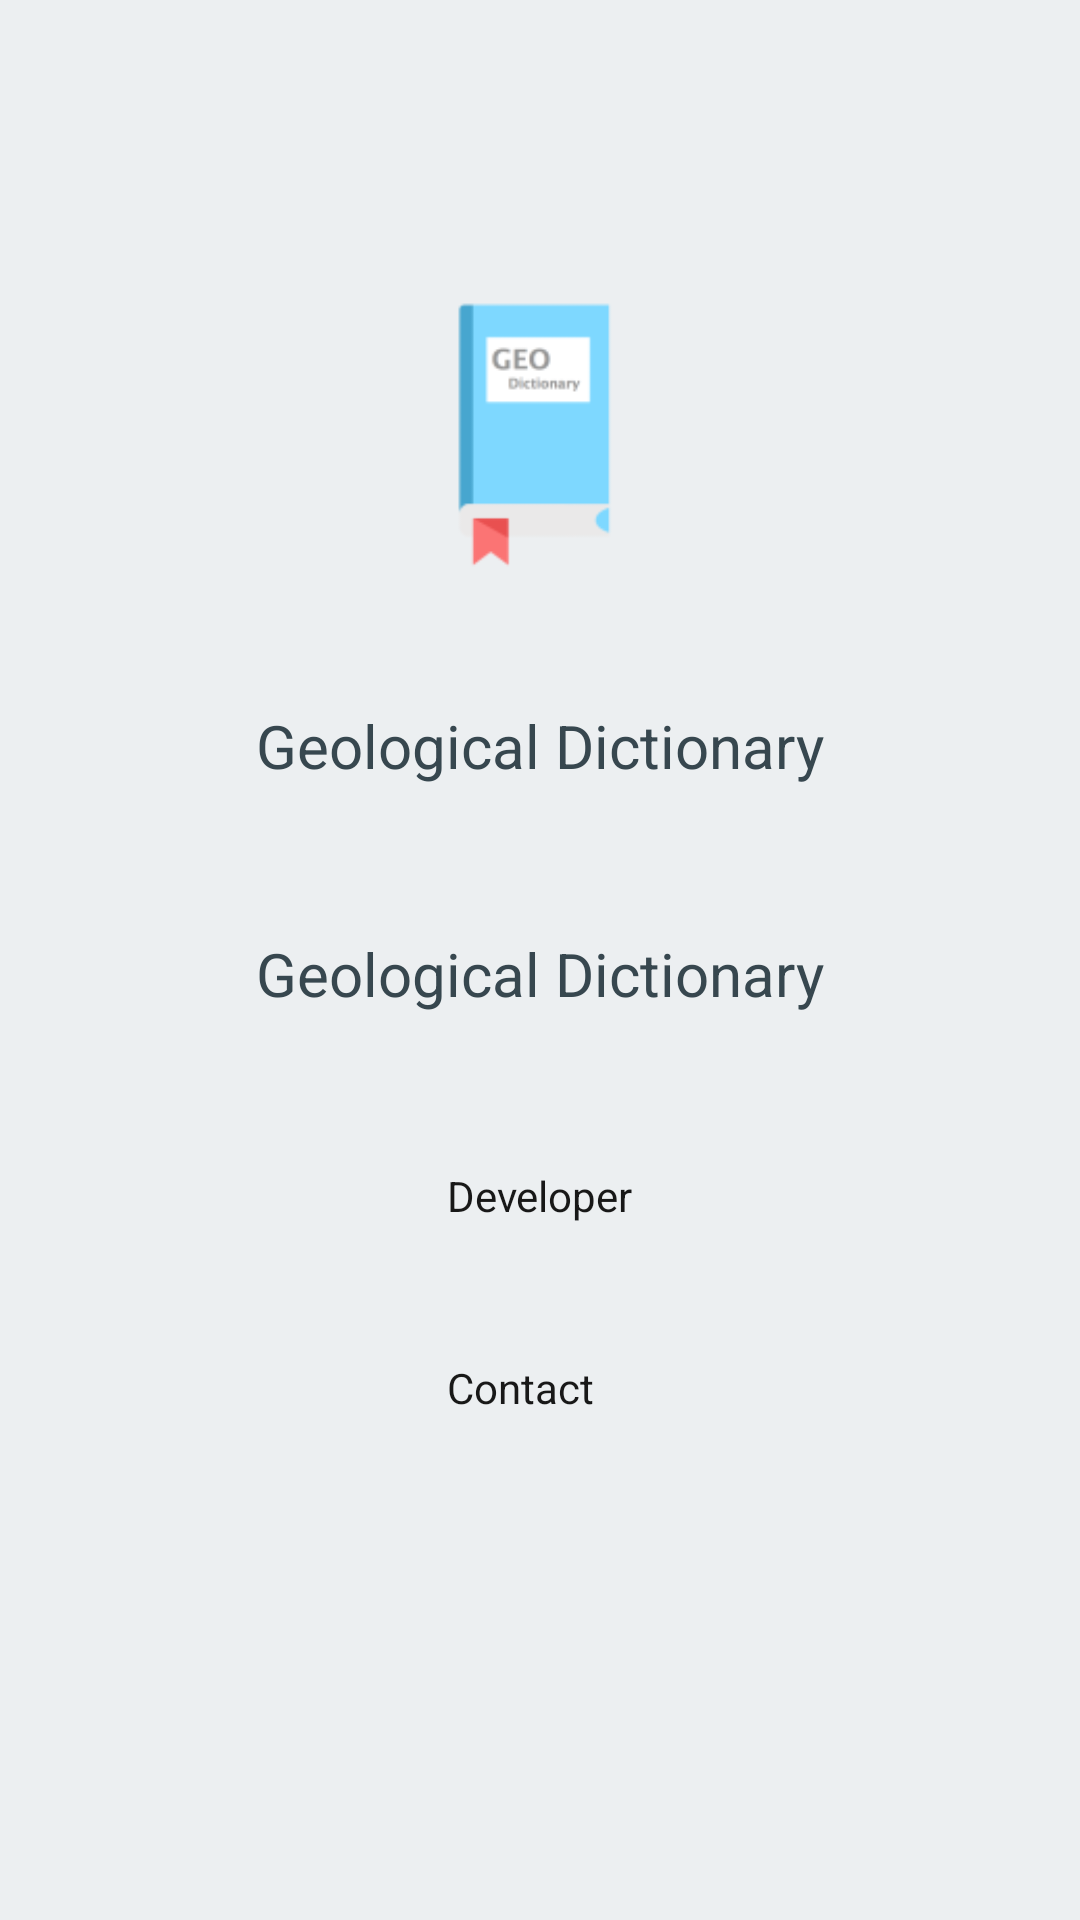

Android layout source for this screen:
<!-- AndroidManifest.xml: application theme AppTheme -->
<!-- res/layout/fragment_aboutus.xml -->
<FrameLayout xmlns:android="http://schemas.android.com/apk/res/android"
    xmlns:tools="http://schemas.android.com/tools"

    android:layout_width="match_parent"
    android:layout_height="match_parent"
    tools:context=".ui.activities.DetailsActivity">

    
   <RelativeLayout
       android:layout_width="match_parent"
       android:layout_height="match_parent">


       <ImageView
           android:layout_width="100dp"
           android:layout_height="100dp"
           android:src="@mipmap/ic_launcher"
           android:layout_alignParentTop="true"
           android:layout_centerHorizontal="true"
           android:layout_marginTop="95dp"
           android:id="@+id/imageView" />


       <TextView
           android:id="@+id/txtAboutUs"
           android:layout_width="wrap_content"
           android:layout_height="wrap_content"
           android:textColor="@color/primary_dark"
           android:textSize="20dp"
           android:text="Geological Dictionary"
           android:layout_gravity="top|center"
           android:layout_below="@+id/imageView"
           android:layout_centerHorizontal="true"
           android:layout_marginTop="40dp" />

       <TextView
           android:id="@+id/txtVersionNumber"
           android:layout_width="wrap_content"
           android:layout_height="wrap_content"
           android:textColor="@color/primary_dark"
           android:textSize="20dp"
           android:text="Geological Dictionary"
           android:layout_gravity="top|center"
           android:layout_marginTop="49dp"
           android:layout_below="@+id/txtAboutUs"
           android:layout_centerHorizontal="true" />

       <TextView
           android:layout_width="wrap_content"
           android:layout_height="wrap_content"
           android:id="@+id/txtDevelopername"
           android:text="Developer"
           android:layout_below="@+id/txtVersionNumber"
           android:layout_centerHorizontal="true"
           android:layout_marginTop="51dp" />

       <TextView
           android:layout_width="wrap_content"
           android:layout_height="wrap_content"
           android:id="@+id/txtContact"
           android:text="Contact"

           android:layout_marginTop="45dp"
           android:layout_below="@+id/txtDevelopername"
           android:layout_alignLeft="@+id/txtDevelopername"
           android:layout_alignStart="@+id/txtDevelopername" />
   </RelativeLayout>

</FrameLayout>
<!-- resources referenced by this layout -->
<resources>
  <color name="primary_dark">#37474F</color>
  <!-- mipmap ic_launcher: png bitmap (mipmap-hdpi, 1059 bytes) -->
  <style name="AppTheme" parent="AppTheme.Base" />
  <style name="AppTheme.Base" parent="Theme.AppCompat.Light.NoActionBar">
          <item name="colorPrimary">@color/primary</item>
          <item name="colorPrimaryDark">@color/primary_dark</item>
          <item name="colorAccent">@color/accent</item>
          <item name="android:windowBackground">@color/activity_background</item>
          <item name="android:textColorPrimary">@color/primary</item>
          <item name="actionMenuTextColor">@color/accent</item>
          <item name="android:textColorSecondary">@color/accent</item>
          <item name="android:windowNoTitle">true</item>
          <item name="windowActionBar">false</item>
          <item name="android:textViewStyle">@style/textShow</item>
      </style>
  <color name="primary">#607D8B</color>
  <color name="accent">#ECEFF1</color>
  <color name="activity_background">#ECEFF1</color>
  <style name="textShow" parent="android:Widget.TextView">
          <item name="android:textColor">@color/text_color</item>
          <item name="fontPath">fonts/RobotoCondensed.ttf</item>
      </style>
  <color name="text_color">#181818</color>
</resources>
